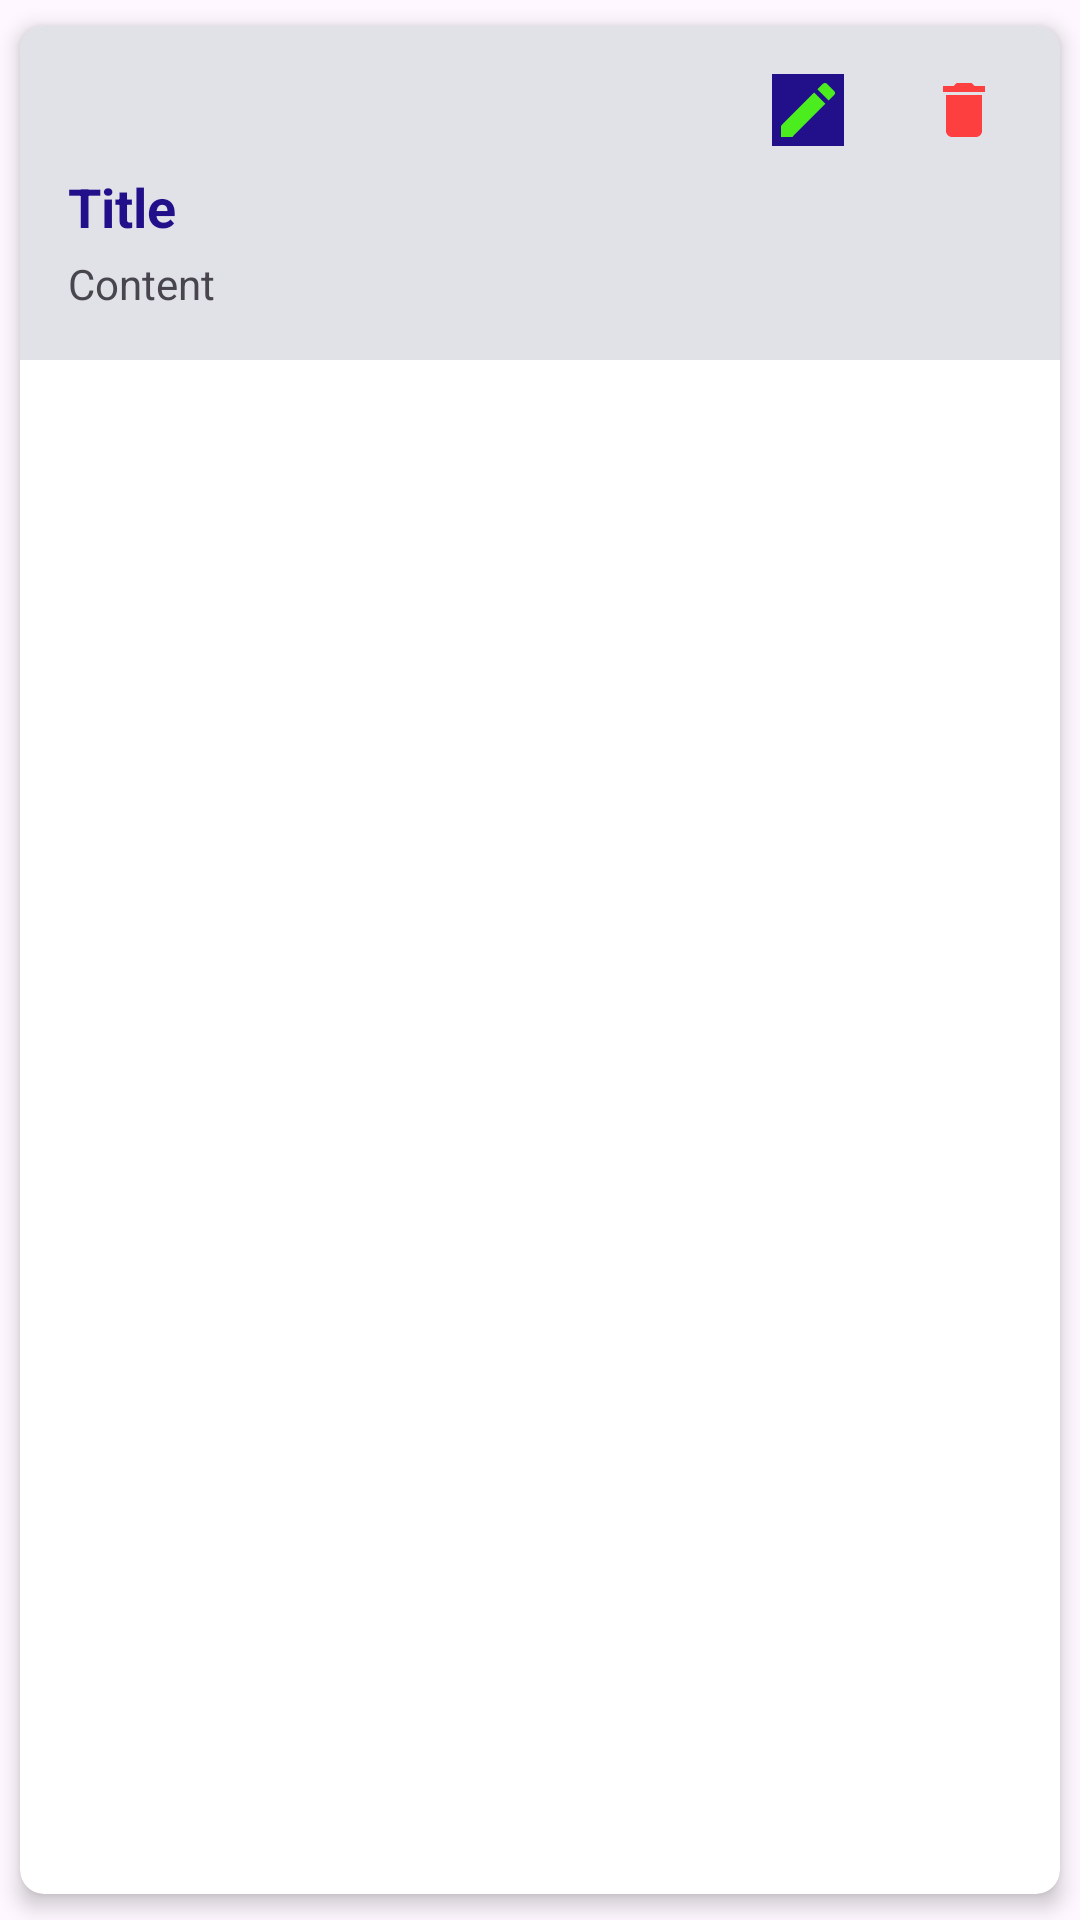

Layout XML and referenced resources for this Android screen:
<!-- AndroidManifest.xml: application theme Theme.Ptatice -->
<!-- res/layout/note_item.xml -->
<?xml version="1.0" encoding="utf-8"?>
<androidx.cardview.widget.CardView
    xmlns:android="http://schemas.android.com/apk/res/android"
    xmlns:tools="http://schemas.android.com/tools"
    android:layout_width="match_parent"
    android:layout_height="wrap_content"
    xmlns:app="http://schemas.android.com/apk/res-auto"
    app:cardCornerRadius="8dp"
    app:cardElevation="4dp"
    app:cardUseCompatPadding="true">

    <LinearLayout
        android:id="@+id/cardviews"
        android:layout_width="match_parent"
        android:layout_height="wrap_content"
        android:background="@color/card_color"
        android:orientation="vertical"
        android:padding="16dp">

        <LinearLayout
            android:layout_width="match_parent"
            android:layout_height="match_parent">

            <androidx.constraintlayout.widget.ConstraintLayout
                android:layout_width="match_parent"
                android:layout_height="wrap_content">

                <ImageView
                    android:id="@+id/updateButton"
                    android:layout_width="24dp"
                    android:layout_height="24dp"
                    android:layout_marginEnd="56dp"
                    android:background="@color/blue"
                    android:src="@drawable/baseline_edit_24"
                    app:layout_constraintEnd_toEndOf="parent"
                    app:layout_constraintTop_toTopOf="parent" />

                <ImageView
                    android:id="@+id/deleteButton"
                    android:layout_width="24dp"
                    android:layout_height="24dp"
                    android:layout_marginStart="28dp"
                    android:src="@drawable/baseline_delete_24"
                    app:layout_constraintStart_toEndOf="@+id/updateButton"
                    app:layout_constraintTop_toTopOf="parent"
                    tools:ignore="MissingConstraints" />

            </androidx.constraintlayout.widget.ConstraintLayout>


        </LinearLayout>

        <RelativeLayout
            android:layout_width="match_parent"
            android:layout_height="wrap_content"
            android:layout_marginTop="8dp"
            android:orientation="horizontal">

            <TextView
                android:id="@+id/titleTextView"
                android:layout_width="wrap_content"
                android:layout_height="wrap_content"
                android:text="Title"
                android:textColor="@color/blue"
                android:textSize="18sp"
                android:textStyle="bold" />


        </RelativeLayout>

        <TextView
            android:id="@+id/contentTextView"
            android:layout_width="wrap_content"
            android:layout_height="wrap_content"
            android:layout_marginTop="4dp"
            android:maxLines="3"
            android:text="Content" />

    </LinearLayout>

</androidx.cardview.widget.CardView>
<!-- resources referenced by this layout -->
<resources>
  <color name="blue">#21108A</color>
  <color name="card_color">#E1E1E8</color>
  <!-- drawable baseline_delete_24 (drawable) -->
  <vector android:height="24dp" android:tint="#FD3F3F"
      android:viewportHeight="24" android:viewportWidth="24"
      android:width="24dp" xmlns:android="http://schemas.android.com/apk/res/android">
      <path android:fillColor="@android:color/white" android:pathData="M6,19c0,1.1 0.9,2 2,2h8c1.1,0 2,-0.9 2,-2V7H6v12zM19,4h-3.5l-1,-1h-5l-1,1H5v2h14V4z"/>
  </vector>
  <!-- drawable baseline_edit_24 (drawable) -->
  <vector android:height="24dp" android:tint="#4BED1E"
      android:viewportHeight="24" android:viewportWidth="24"
      android:width="24dp" xmlns:android="http://schemas.android.com/apk/res/android">
      <path android:fillColor="@android:color/white" android:pathData="M3,17.25V21h3.75L17.81,9.94l-3.75,-3.75L3,17.25zM20.71,7.04c0.39,-0.39 0.39,-1.02 0,-1.41l-2.34,-2.34c-0.39,-0.39 -1.02,-0.39 -1.41,0l-1.83,1.83 3.75,3.75 1.83,-1.83z"/>
  </vector>
  <style name="Theme.Ptatice" parent="Base.Theme.Ptatice" />
  <style name="Base.Theme.Ptatice" parent="Theme.Material3.DayNight.NoActionBar">
          
           <item name="colorPrimary">@color/blue</item>
           <item name="colorPrimaryVariant">@color/blue</item>
          <item name="android:statusBarColor">@color/blue</item>
      </style>
</resources>
